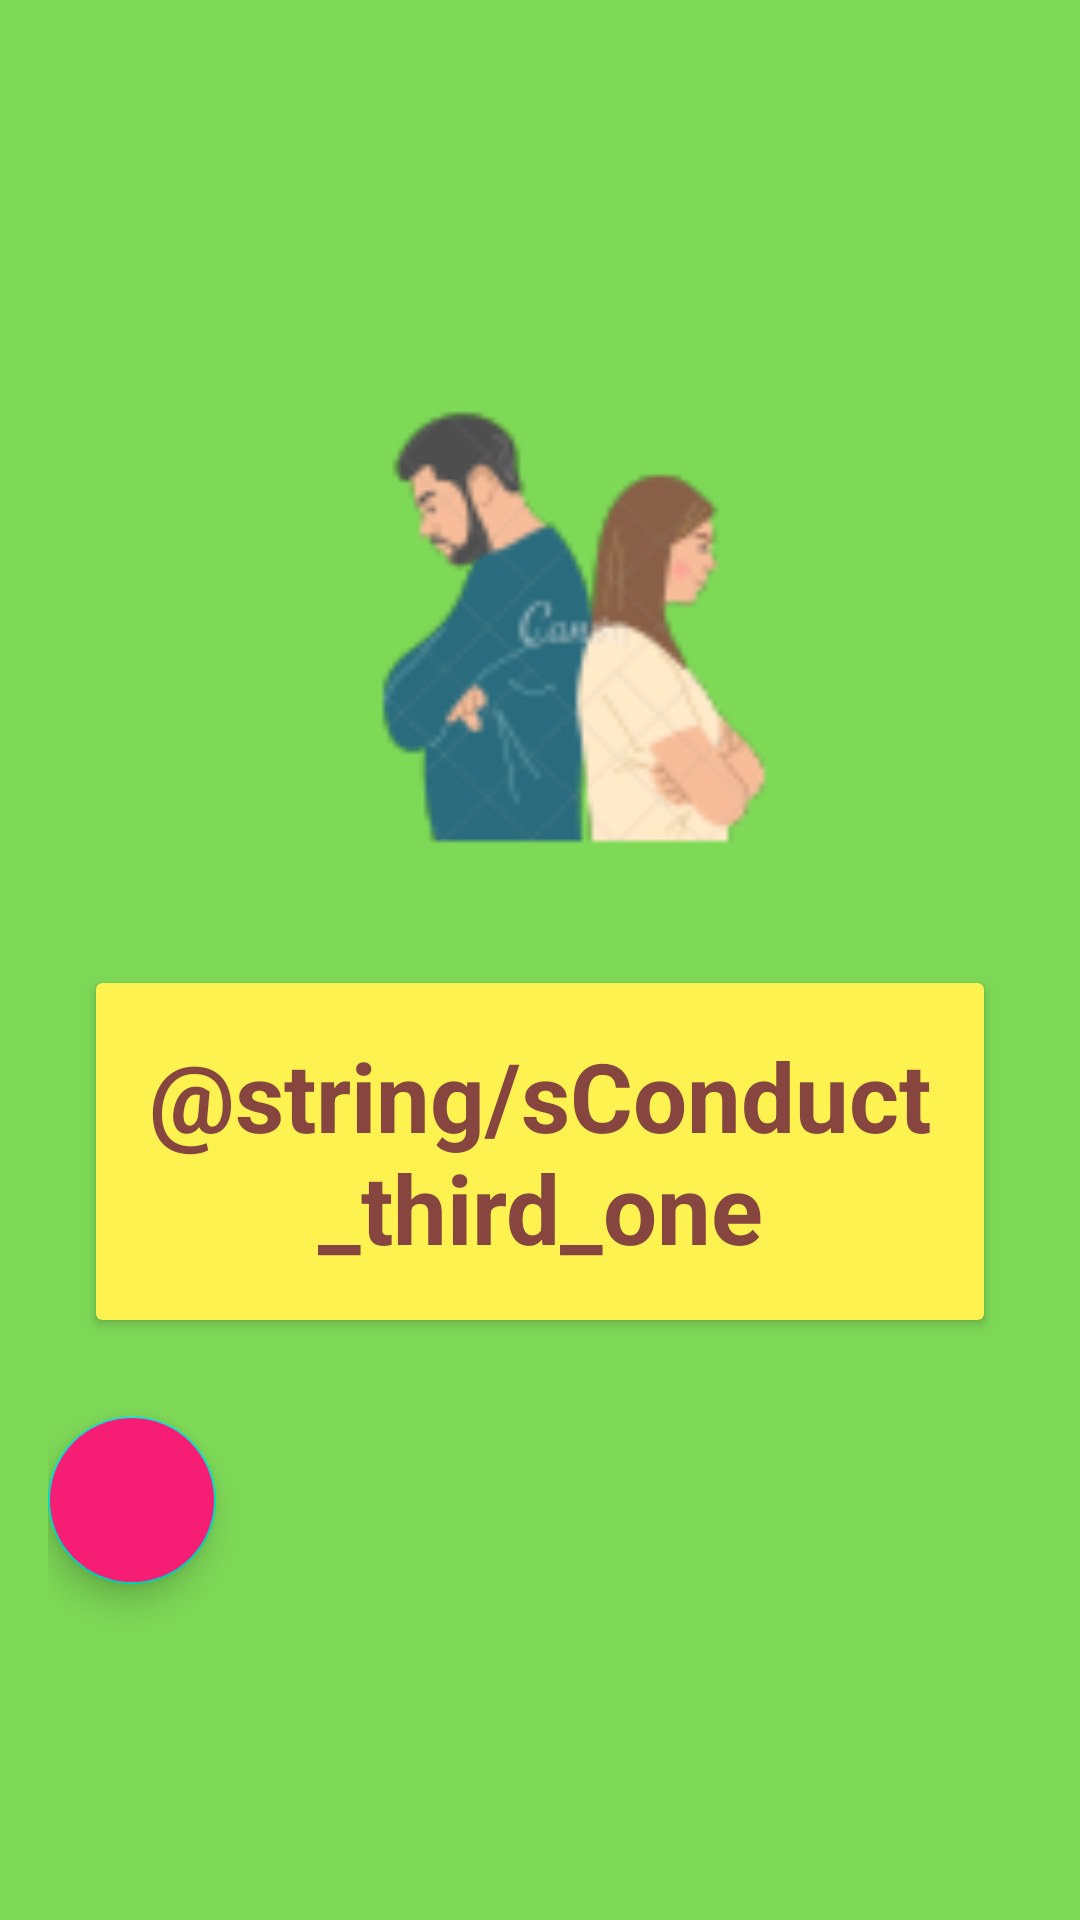

Reconstruct the res/layout file that produces this screen, plus the resources it refers to.
<!-- AndroidManifest.xml: application theme Theme.Lmental -->
<!-- res/layout/activity_suicide_third_results.xml -->
<?xml version="1.0" encoding="utf-8"?>
<LinearLayout xmlns:android="http://schemas.android.com/apk/res/android"
    xmlns:app="http://schemas.android.com/apk/res-auto"
    xmlns:tools="http://schemas.android.com/tools"
    android:layout_width="match_parent"
    android:orientation="vertical"
    android:gravity="center"
    android:padding="16dp"
    android:layout_margin="16dp"
    android:layout_height="match_parent"
    android:background="@color/sub_background"
    tools:context=".suicide.ThirdOption.SuicideThirdResults">

    <ImageView
        android:id="@+id/ivSThirdResults"
        android:layout_width="200dp"
        android:layout_height="200dp"
        android:src="@drawable/s_third_one_ic"/>

    <androidx.cardview.widget.CardView
        android:layout_width="wrap_content"
        android:layout_height="wrap_content"
        android:layout_margin="16dp"
        app:cardBackgroundColor="@color/main_background">

        <TextView
            android:layout_margin="16dp"
            android:id="@+id/tvSThirdResult"
            android:layout_width="wrap_content"
            android:layout_height="wrap_content"
            android:textSize="32sp"
            android:textStyle="bold"
            android:gravity="center"
            android:textColor="#86453E"
            android:text="@string/sConduct_third_one"/>
    </androidx.cardview.widget.CardView>

    <com.google.android.material.floatingactionbutton.FloatingActionButton
        android:id="@+id/fabSThirdResultsReturn"
        android:layout_width="wrap_content"
        android:layout_height="wrap_content"
        android:layout_marginTop="16dp"
        android:layout_gravity="start"
        android:backgroundTint="#F61E74"
        android:src="@drawable/ic_return" />
</LinearLayout>
<!-- resources referenced by this layout -->
<resources>
  <color name="main_background">#FEF251</color>
  <color name="sub_background">#7ED857</color>
  <!-- drawable s_third_one_ic: png bitmap (drawable, 7722 bytes) -->
  <style name="Theme.Lmental" parent="Theme.MaterialComponents.DayNight.DarkActionBar">
          
          <item name="colorPrimary">@color/purple_500</item>
          <item name="colorPrimaryVariant">@color/purple_700</item>
          <item name="colorOnPrimary">@color/white</item>
          
          <item name="colorSecondary">@color/teal_200</item>
          <item name="colorSecondaryVariant">@color/teal_700</item>
          <item name="colorOnSecondary">@color/black</item>
          
          <item name="android:statusBarColor">?attr/colorPrimaryVariant</item>
          
      </style>
  <color name="purple_500">#FF6200EE</color>
  <color name="purple_700">#FF3700B3</color>
  <color name="white">#FFFFFFFF</color>
  <color name="teal_200">#FF03DAC5</color>
  <color name="teal_700">#FF018786</color>
  <color name="black">#FF000000</color>
</resources>
